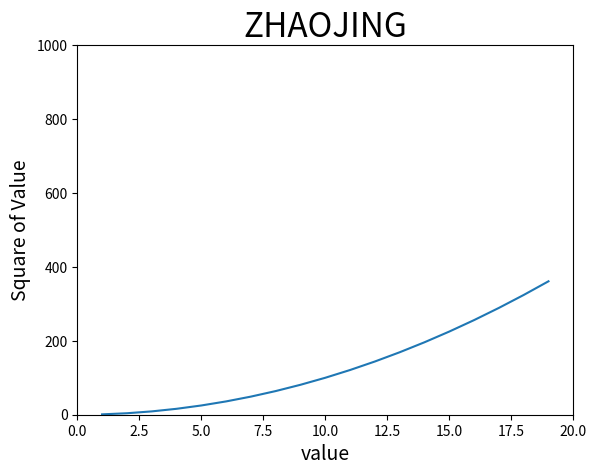

Write the Python code that produced this figure.
# learn first time
import matplotlib.pylab as plt


def mytime():
    print("my name is ZHAOJING")
    squence_x = list(range(1, 20))
    squence_y = [i**2 for i in squence_x]
    # plt.figure(figsize=(10,6))
    # 设置标题信息
    plt.title("ZHAOJING", fontsize=24)
    plt.xlabel("value", fontsize=14)
    plt.ylabel("Square of Value", fontsize=14)
    plt.axis([0, 20, 0, 1000])
    # 设置刻度标记大小
    plt.plot(squence_x, squence_y)
    plt.show()


if __name__ == "__main__":
    mytime()
